pico-8 play session: no input (idle)

[t = 1 s] idle ~1s (no d-pad/buttons)
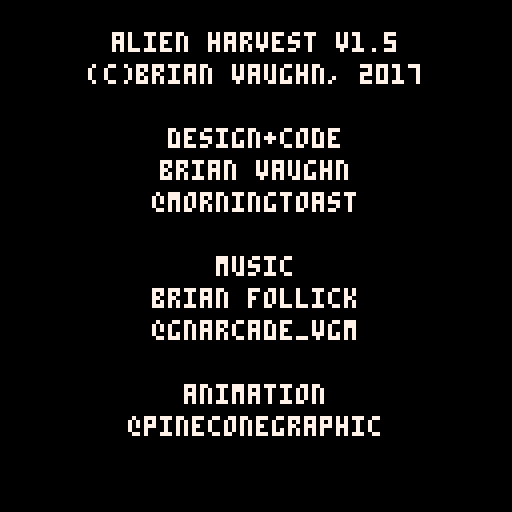
[t = 8 s] idle ~8s (no d-pad/buttons)
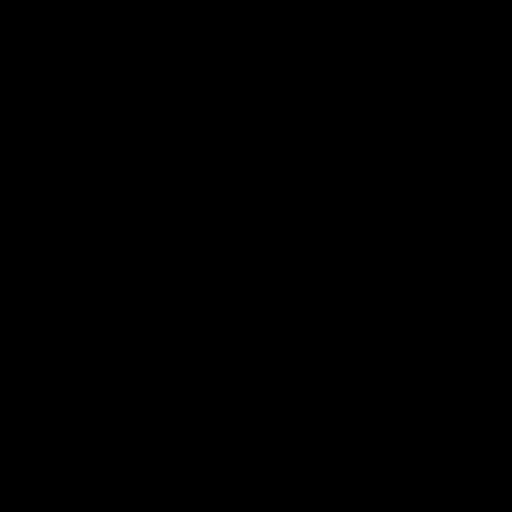

pico-8 cartridge
version 11
__lua__
--alien harvest
--brian vaughn, 2017


tm,tmo,gt=0,false,0
txt_rtt="return to transport beacon"

-- #player
function p_upd()
	if gameover<1 then
		if not mini_mode and p_freeze==0 then
			mini_batt=max(mini_batt-1,0)

			p_cx=p_x+8
			p_cy=p_y+8

			p_tx,p_ty=px_to_tile(p_cx,p_cy)
			p_dx,p_dy,p_xdir,p_ydir=0,0,0,0

			local tile=get_tile(p_tx,p_ty)

			if btnl	then p_dx=-1 p_flip=true end
			if btnr	then p_dx=1 p_flip=false end
			if btnu	then p_dy=-1 end
			if btnd	then p_dy=1 end



			if p_dx!=0 or p_dy!=0 then 
				p_spr=anim(p_anim)
			else
				p_spr=anim(p_anim,true)
			end

			if not blocked(p_x,p_y, p_dx,p_dy, {y=6,x=6,w=4,h=4}) then
				p_x+=p_dx
				p_y+=p_dy
			end



			p_tiles(tile)

			if btnxp then
				if p_st==2 then
					sfx(13)
					p_bullet()
				end

				if p_st==3 then
					sfx(14)
					add_bait(p_cx,p_cy)
				end

				p_st=1
				p_anim={l={32,34,36,34},f=1,r=8}
				p_spr=anim(p_anim,true)
			end

			if btnzp then
				if not tmo then
					if mini_batt<=0 then
						sfx(17)
						mini_mode=true
						gen_mini()
					else
						sfx(12)
						tkr("scanner battery recharging",true)
					end
				else
					sfx(12)
					tkr("scanner broken",true)
				end
			end
		else
			if btnzp and p_freeze==0 then
				mini_mode=false
				mini_batt=sec(7)
			end
		end
		
	end
	
	
	if p_freeze>0 then p_freeze-=1 end
end

function p_drw()
	if p_freeze>0 then pal(10,13) end
	spr(p_spr, p_x,p_y, 2,2, p_flip)
end


function p_tiles(tile)
	if tile.o==4 then
		sfx(16)
		if yesno() or (level_id==3 and dget(3)<1) then
			p_st,p_spr=2,64
			p_anim={l={64,66,68,66},f=1,r=8}
			tkr("pulse rifle equipped",true)
		else
			p_st,p_spr=3,96
			p_anim={l={96,98,100,98},f=1,r=8}
			tkr("bait equipped",true)
		end
		
		p_spr=anim(p_anim,true)
		p_bodies+=1
		bishop=false
		
		if tmo then 
			if lvl.bodies==p_bodies then
				achv_c+=1
				unlock(2)
			end
		end

		tile_attr(p_tx,p_ty)
	end
	
	if tile.o==3 then
		local cargo="cargo bay is full;"..txt_rtt
		if p_eggs<quota then
			p_eggs=min(p_eggs+1,quota)
			lvl.eggs=max(lvl.eggs-1,0)
			
            sfx(16)
			tile_attr(p_tx,p_ty)
			tkr("alien egg collected",true)
			l_egg=false
			
			if p_eggs<quota then 
				if lvl.eggs<=0 then
					tkr(txt_rtt)
				else
					tkr(lvl.eggs.." eggs remaining") 
				end
			else
				tkr(cargo)
				sfx(11)
			end
			
			
		else
			if tile_t==0 then
                sfx(12)
				tkr(cargo,true)
			end
		end
		tile_t+=1
	else
		tile_t=0
	end
	
	
	-- #transport
	if tile.o==6 then
		local lt="wait at beacon. dropship landing;leaving "..lvl.name
		local ds="dropship unavailable"
		if tran_st==0 then tran_st=1 end
		
		if not finale then
			if (lvl.eggs<=0 or p_eggs==quota) and tran_t==0 then
				sfx(15)
				tkr(lt,true)
				tran_st=2
			else
				if tran_t==0 then 
					sfx(12)
					tkr(ds..";find remaining eggs",true) 
				end
			end
			
			if tran_t==sec(tran_w) and tran_st==2 then
				if p_eggs==quota then
					finale_init()
				else
					start_init()	
				end
			end
			
		else
			if det_st==2 then
				if tran_t==0 then
					sfx(15)
					tkr(lt,true)
					tran_st=2
				end
				
				if tran_t==sec(tran_w) and tran_st==2 then
					vic_init()
				end
			else
				
				if tran_t==0 then 
					sfx(12)
					tkr(ds..";find detonator",true) 
				end
			end
		end
		
		tran_t+=1
	else
		if tran_st==2 then
			sfx(12)
			tkr("dropship canceled. "..txt_rtt,true)
		end
        tran_t,tran_st=0,0
	end
	
	
	
	-- #bombarm
	if tile.o==7 then
		if bomb_t==0 then 
			sfx(18)
			tkr("arming bomb",true) 
		end

		tile.bomb_st=1

		if bomb_t==sec(2) then 
			lvl.bombs=max(0,lvl.bombs-1)


			sfx(11)
			tkr("bomb armed and ready",true) 

			if lvl.bombs>0 then
				tkr(lvl.bombs.." bombs remaining") 
			else
				tkr("all bombs armed;find detonator") 
			end

			tile_attr(p_tx,p_ty)
		end
		
		bomb_t+=1
	else
		bomb_t,tile.bomb_st=0,0
	end
	
	
	-- #detonator
	if tile.o==8 then
		if lvl.bombs==0 then
			if det_st<2 then
				if det_t==0 then
                    sfx(18)
					tkr("stand by, intializing...",true) 
				end

				det_st=1

				if det_t==sec(4) then
					det_st=2
					tkr("countdown started;"..txt_rtt,true)
                    sfx(19)
					music(3,6000)
					tile_attr(p_tx,p_ty)
					lvl.hatch-=7
				end
			end
		else 
			if det_t==0 then sfx(12) tkr("find all bombs first",true) end
		end
		
		det_t+=1
	else
		if det_st==1 then
			sfx(12)
			tkr("countdown aborted",true)
			det_st=0
		end
		det_t=0
	end	
	
	
	if tile.o==98 and det_st==2 then
		sfx(16)
		tile_attr(p_tx,p_ty)
		jones=true
	end
end

function p_bullet()
	local tgt={}
	local heading=0
	
	local obj={
		x=p_cx,y=p_y+5,c=10,
		update=function(b)
			for k,a in pairs(actors) do
				if a.id<3 and in_range(b.x,b.y, a.cx,a.cy, 12) then
					chg_st(a,99)
					b:rm()
				end
			end
		end,
		rm=function(b) del(bullets,b) end
	}
	
	
	if p_flip then heading=.5 end

	for k,a in pairs(actors) do
		if a.id<3 then
			if in_range(a.cx,a.cy, p_cx,p_cy, 60) then add(tgt,a) end
		end
	end

	if #tgt>0 then
		local tgt = find_nearest(p_cx,p_cy, tgt)
		heading   = atan2(tgt.cx-p_cx, tgt.cy-p_cy) 
	end

	obj.dx,obj.dy = dir_calc(heading, 3)


	add(bullets,obj)	
end

-- #levels
function start_init()
	music(-1)

	local rc=rnd_table({{3,4},{11,9},{11,4},{15,14},{9,4},{11,3},{2,1}})
	
    if not finale then
        level_id+=1

        local levels={
            {name="jl-78",w=3,h=3,bombs=0,bodies=2,eggs=2,hatch=45,aliens=0,snipers=0,colors={11,3}},
            {name="col-b",w=4,h=4,bombs=0,bodies=4,eggs=3,hatch=35,aliens=1,snipers=1,colors={11,4}},
            {name="pv-418",w=5,h=3,bombs=0,bodies=7,eggs=4,hatch=25,aliens=2,snipers=2,colors={14,2}},
            {name="gva-1106",w=3,h=6,bombs=0,bodies=7,eggs=5,hatch=20,aliens=3,snipers=3,colors={9,4}},
            {name="bv-1031",w=5,h=5,bombs=0,bodies=9,eggs=6,hatch=20,aliens=3,snipers=3,colors={4,3}},
            {name="al-18",w=3,h=7,bombs=0,bodies=10,eggs=6,hatch=20,aliens=2,snipers=4,colors={2,1}}
        }


        if level_id>5 or tmo then
            local abc=split("a;b;c;d;e;f;g;h;i;j;k;l;m;n;o;p;q;r;s;t;u;w;v;y;z")
            local name=rnd_table(abc)..rnd_table(abc).."-"..random(75,850)
            local mw=random(4,6)
            local mh=random(4,6)
            local me=min(mw,mh)
            local mb=me+random(2,4)
            local ma=random(1,3)
            local ms=random(2,5)

            if level_id>7 then
                if mw<5 then mh=7 end
                if mh<5 then mw=7 end
            end

            lvl={name=name,w=mw,h=mh,bodies=mb,eggs=me,hatch=20,aliens=ma,snipers=ms,bombs=0,colors=rc}	
        else
            lvl=levels[level_id]
        end
    else 
    	local mw,mh=8,4
    	if yesno() then mw,mh=4,8 end 
        lvl={name="pco-8",w=mw,h=mh,bodies=15,eggs=3,hatch=20,aliens=3,snipers=5,bombs=3,colors=rc}	
		
		if tmo then 
			lvl.hatch=15 
			lvl.eggs=5
		end
	end

	
	function start_upd()
		if btnzp then play_init() end
	end
	
	
	function start_drw()
		draw_console()
		
		cprint("mission: "..lvl.name, 8, 10)
		
		local ax=32
		if finale then
			spr(110, 8,17, 2,2)
			print("find and arm\n3 remote bombs", ax,21, 7)
				
			spr(108, 8,38, 2,2)
			print("then find detonator\nto start countdown",ax,41, 7)
				
			spr(12, 8,60, 2,2)
			print("wait at transport\nbeacon to escape",ax,61, 7)
		else
			spr(14, 8,18, 2,2)
			print(lvl.eggs.." eggs detected.\ncollect as many as you\ncan before they hatch.", ax,22, 7)

			spr(12, 8,53, 2,2)
			print("wait at beacon when\neggs are gone\n",ax,55, 7)
		end
		
		print("press z to start",ax,83, 11)
	end
	
	cart(start_upd,start_drw)
	
end


function draw_console(nl)
	rect(0,0, 127,127, 12)
	rect(2,2, 125,93, 12)

	rect(89,95, 125,125, 12)
	rect(2,95, 87,125, 12)

	if not nl then zspr(74,2,1,90,103, 2, 1) end
	
	print("cargo bay: "..p_eggs.."/"..quota,7,100,7)
		
	local ix=5
	local iy=107

	for n=1,quota do
		if n<=p_eggs then pal(13,10) end
		spr(26,ix,iy,1,1) pal()
		ix+=8

		if n==10 then ix=5 iy+=8 end
	end	
	
end




-- #game play 
function play_init()
	p_x,p_y,p_spr=0,0,32
	p_anim={l={32,34,36,34},f=1,r=8}
	p_st,p_flip,p_freeze=0,false,0
	egg_t=sec(lvl.hatch)
	tran_st=0
	l_egg=false
	
	tkr_x,tkr_end,tkr_t=105,105,0
	tkr_log={}

	sfx_n,sfx_l=3,3
	sfx_t=sec(sfx_n)
	
	mini_mode=false
	mini_batt=0

	h_kills=0
	p_bodies=0
	h_eggs=lvl.eggs
	
	actors={}
	bullets={}

	gen_map(lvl.w,lvl.h)
	
	local txt="arrival on "..lvl.name
	tkr(txt,true)
	
	if level_id==1 then
		tkr("press z for map scan;press x to use weapon")	
	end
	
	if finale then
		tkr("find and arm 3 bombs")
	else
		tkr("scan shows "..lvl.eggs.." eggs in range")	
	end


	cart(play_upd,play_drw)
end

function play_upd()
	p_upd()
	
	function _t()
		if lvl.eggs<=0 then
			sfx(11)
			return "no more eggs detected;"..txt_rtt
		else
			return lvl.eggs.." eggs remaining"
		end	
	end
	
	if gameover<1 then
		if lvl.eggs>0 then
			egg_t=max(0,egg_t-1)
			
			if egg_t==sec(1.25) then
				l_egg=get_rndtile(3)
				tile_attr(l_egg.tx,l_egg.ty,"s",70)
			end

			if egg_t<=0 then
				if l_egg then
					tile_attr(l_egg.tx,l_egg.ty,"s",14)
				 	if few() then
						lvl.eggs-=1
						add_hugger(l_egg.tx,l_egg.ty) 
						tile_attr(l_egg.tx,l_egg.ty)
	
						tkr("egg hatch detected",true)
						sfx(11)
	
						if not finale then tkr(_t()) end
					end
				end
				
				egg_t=sec(lvl.hatch)
			end
		end
	
		sfx_n=3
		
        for k,a in pairs(actors) do
			a:update()
			a.t+=1
			
			if a.id<3 and a.st<99 then
				if in_range(p_cx,p_cy, a.x,a.y,140) then
					if in_range(p_cx,p_cy, a.x,a.y,75) then
						sfx_n=min(.3,sfx_n)
					else
						sfx_n=min(.9,sfx_n)
					end
				end
			end
		end
		
		if sfx_n!=sfx_l then sfx_t=0 sfx_l=sfx_n end
		
		sfx_t=max(sfx_t-1,0)
		if sfx_t==0 then 
			sfx(10)
			sfx_t=sec(sfx_n)
		end

		
		
		if finale then
			if det_st==2 then
				countdown=max(-1,countdown-1) 
				if countdown==0 then
					sfx(20)
					music(-1)
					gameover=2
					nuke=0
					gt=0
				end
			else
				if tkr_t==sec(8) and det_st<1 then
					if lvl.bombs>0 then
						tkr(lvl.bombs.." bombs remaining",true)
					else
						tkr("find detonator to start countdown",true)
					end
				end
			end
		else
			
			if tkr_t==sec(8) then 
				tkr(_t(),true) 
			end
		end
	else
		if btnzp and gt>=sec(1) then
            music(0,3000)
			title_init()	
		end
		
		if gameover==1 then
			if blood_t>sec(4) then
				blood_t=make_blood()
			end
			
			if gt==sec(10) then
				tkr("game over;press z to restart",true)
				gt=sec(2)
			end
			
			blood_t+=1
		end
        
        if gameover==2 then
            nuke=min(150,nuke+.5)
        end
	end

	bullet_upd()
	tkr_upd()
end

function play_drw()
	camera(p_cx-64, p_cy-62)
	
	draw_map()
	bullet_drw()
	
	palt(2,true)
	palt(0,false) 
	for k,a in pairs(actors) do
		a:draw() 
	end

	p_drw()
	pal()
	
	
	
	
	camera(0,0)
	tkr_drw()
	
	

	if mini_mode then draw_mini() end
	
	
	if gameover==1 then
		for k,b in pairs(blood) do circfill(b[1],b[2],b[3], 8) end
	end
	
	if gameover==2 then
		circfill(64,64,nuke,7)	
		if nuke==150 then
			cprint("game over;;press z to restart",50,2)	
		end
	end
	
	
end

function make_blood()
	if #blood<100 then
		for n=0,15 do 
			add(blood,{random(34,94),random(34,94),random(5,9)}) 
			add(blood,{random(14,114),random(14,115),random(1,3)})
		end
	end	
	
	return 0
end




-- #ticker
function tkr(t,c)
	local l=split(t)
	if c then tkr_log={} end
	for k,t in pairs(l) do add(tkr_log,{t,(#t*4)}) end
	if c then tkr_next() end
end

function tkr_next()
	if #tkr_log>0 then
		tkr_txt=tkr_log[1][1]
		tkr_end=0-tkr_log[1][2]
		del(tkr_log, tkr_log[1])
		tkr_x,tkr_t=105,0
	end
end

function tkr_upd()
	if tkr_x>tkr_end then
		tkr_x=max(tkr_end-1,tkr_x-.8)
			
		if tkr_x<=tkr_end then tkr_next() end
	end
	tkr_t+=1
end

function tkr_drw()
	rectfill(0,117, 127,127, 1)
	
	if tkr_x>tkr_end then print(tkr_txt, tkr_x,120, 12) end

	rectfill(90,117, 127,127, 5)
	rect(0,117, 90,127,5) 


	if mini_batt>0 then pal(11,8) end
	spr(25, 94,120)
	pal()


	if finale then
		print(clock(countdown), 106,120, 6)
	else
		spr(26, 118,119)
		print(lvl.eggs, 113,120, 6)
	end
end




-- #minimap
function gen_mini() 
	minimap={}

	mini_x,mini_y=0,0

	for x=1,map_tilew do
		for y=1,map_tileh do
			local plot=grid[x][y]

			if plot.o==4 or plot.o==3 then add(minimap, {x=x,y=y,c=11}) end
			if plot.o==6 then add(minimap, {x=x,y=y,c=12}) end
		end
	end
	
	for k,a in pairs(actors) do
		if a.id<3 then add(minimap, {x=a.tx,y=a.ty,c=11}) end
	end
	
	add(minimap, {x=p_tx,y=p_ty,c=8})
end


function draw_mini()
	if map_w>5 or map_h>5 then
		if btnl then mini_x+=2 end
		if btnr then mini_x-=2 end
		if btnu then mini_y+=2 end
		if btnd then mini_y-=2 end
	end
	
	rectfill(0,0,127,93,0)
	
	rectfill(mini_x+6,mini_y+6, (map_tilew*2)+mini_x+8,(map_tileh*2)+mini_y+8, 3)
	rect(mini_x+6,mini_y+6, (map_tilew*2)+mini_x+8,(map_tileh*2)+mini_y+8, 11)

	for k,dot in pairs(minimap) do
		x1=(dot.x-1)*2+mini_x+7
		y1=(dot.y-1)*2+mini_y+7
		print("+",x1,y1-1,dot.c)
	end
	rectfill(0,93,127,127,0)
	rect(1,1,126,94,0)
	
	
	draw_console(1)
	
	print("+you",92,100,8)
	print("+beacon",92,108,12)
	print("+bio",92,116,11)
end







-- #bullets
function bullet_upd()
	for k,b in pairs(bullets) do
		b.x+=b.dx
		b.y+=b.dy

		if b.x<map_wpx and b.x>1 and b.y<map_hpx and b.y>1 then
			local tx,ty=px_to_tile(b.x,b.y)
			local t=get_tile(tx,ty)

			if t.o==1 then b:rm() end
			
			b:update()
		else
			b:rm() 
		end
	end
end


function bullet_drw()
	for k,b in pairs(bullets) do circfill(b.x,b.y, 2, b.c) end
end



-- #bait
function add_bait(x,y)
	local obj={
		id=3,
		x=x,y=y,
		cx=x+8,cy=y+8,
		t=0,
		update=function(self)
			for k,a in pairs(actors) do
				if a.id==2 and a.st<99 then
					if a.st<10 and in_range(a.cx,a.cy, self.cx,self.cy, 60) then
						local release=sec(5)-self.t
						
						chg_st(a,10)
						a.bait={x=self.cx,y=self.cy,release=release}
					end
				end
			end
		
			
			if self.t>sec(6) then del(actors,self) end
		end,
		draw=function(self)
			spr(11, self.x,self.y, 1,2)
		end
	}	

	
	add(actors,obj)
end

-- #sniper
function add_sniper(tx,ty)
	local obj={
		id=4,
		tx=tx,ty=ty,
		f=false,
		st=1,t=1,
		update=function(self)
			local ox=self.x+16
			local oy=self.y+4
			
			if self.f then ox=self.x-32 end
			
			if self.st==1 then
				if in_rec(p_cx,p_cy, ox,oy, 32,8) then
					sfx(13)
					local obj={
						dx=4,x=self.x+16,y=self.y+8,
						c=13,dy=0,
						update=function(b)
							if in_range(b.x,b.y, p_cx,p_cy, 10) then
								p_freeze=sec(3)
								del(bullets,b)
							end
						end
					}
				
					if self.f then 
						obj.dx=-3 
						obj.x=self.x
					end

					add(bullets,obj)
					
					
					chg_st(self,2)
				end
			end
			
			if self.st==2 then
				if self.t>sec(1) then
					local t=tile_attr(self.tx,self.ty,"o",1)
					t.s=rnd_table(bush_sprites)
					del(actors,self)
					
					local loc=get_rndtile(1)
					add_sniper(loc.tx,loc.ty)
				end
			end
		end,
		draw=ef
	}
	
	local et={o=1}
	local wt={o=1}
	
	if tx+1<map_tilew then et=grid[tx+1][ty] end
	if tx-1>1 then wt=grid[tx-1][ty] end

	if et.o!=1 and wt.o!=1 then
		if yesno() then obj.f=true end
	else
		if et.o==1 then 
			obj.f=true
		end
	end
	
	obj.x,obj.y=tile_to_px(tx,ty)
	tile_attr(tx,ty,"f",obj.f)
	tile_attr(tx,ty,"o",5)

	add(actors, obj)
end


-- #hugger
function add_hugger(tx,ty)
	local obj={
		id=1,
		tx=tx,ty=ty,dx=0,dy=0,
		flip=false,
		detect=50,
		wander_spd=.7,
		chase_spd=1.3,
		hbox={x=4,y=6,w=8,h=5},
		st=0,t=1,
		chase=false,
		navpath={},
		tile={},
		anim=hug_anim,
		update=function(self)
			if self.st==2 then
				if in_range(p_cx,p_cy, self.cx,self.cy, 40) and not self.chase then
					chg_st(self,4)
				end
			end

			alien_upd(self)

			if self.tile.o==4 then
				tile_attr(self.tx,self.ty)
				add_alien(self.tx,self.ty) 
				del(actors,self)
			end
		end,
		draw=function(self)
			if self.st!=99 then
				if self.st==2 or self.st==4 then 
					self.spr=anim(self.anim)
				else
					self.spr=anim(self.anim,true)
				end
				spr(self.spr,self.x,self.y,2,2,self.flip)
			else
				spr(44,self.x,self.y,2,2)
			end
		end
	}
	
	obj.x,obj.y=tile_to_px(tx,ty)
	obj.cx=obj.x+8
	obj.cy=obj.y+8

	add(actors, obj)
end

-- #alien
function add_alien(tx,ty)
	local obj={
		id=2,
		tx=tx,ty=ty,dx=0,dy=0,
		flip=false,
		hbox={x=4,y=4,w=8,h=8},
		st=0,t=1,
		detect=50,
		wander_spd=.5,
		chase_spd=1.1,chase=false,
		navpath={},
		bait=false,
		anim={l={128,130,132,130},f=1,r=8},
		update=function(self)
			if self.st<10 then
				if in_range(p_cx,p_cy, self.cx,self.cy, 60) and not self.chase then
					chg_st(self,4)
				end
			end
		
			alien_upd(self)
			
			if self.st==10 then
				local heading   = atan2(self.bait.x-self.x, self.bait.y-self.y) 
				self.dx,self.dy = dir_calc(heading, 1)
				self.flip=s_flip(heading)
				self.chase=false
				
				chg_st(self,11)
			end
			
			if self.st==11 then
				if not in_range(self.bait.x,self.bait.y, self.cx,self.cy, 12) then
					if not blocked(self.x,self.y, self.dx,self.dy, self.hbox) then
						self.x+=self.dx
						self.y+=self.dy
					end
				end
				
				if self.t>=self.bait.release then
					self.bait=false
					chg_st(self,0)
				end
			end
			
			
		end,
		draw=function(self)
			if self.st!=99 then
				if self.st==2 or self.st==4 then 
					self.spr=anim(self.anim)
				else
					self.spr=anim(self.anim,true)
				end
				spr(self.spr,self.x,self.y,2,2,self.flip)
			else
				spr(44,self.x,self.y,2,2)
			end
		end
	}
	
	obj.x,obj.y=tile_to_px(tx,ty)
	obj.cx=obj.x+8
	obj.cy=obj.y+8
	
	if tmo then
		obj.chase_spd=1.3
		obj.detect=60
	end

	add(actors, obj)
end


-- #walker
function alien_upd(self)
	if self.st==99 and self.t>sec(3) then
		if self.id==1 and level_id==3 then
			h_kills+=1 
			if h_kills==h_eggs then unlock(3) end
		end
		del(actors,self)
		return
	end
	
	-- id:1=hugger,2=alien
	local id=self.id
	local dest={}
	
	self.cx=self.x+8
	self.cy=self.y+8
	self.tx,self.ty=px_to_tile(self.cx,self.cy)
	self.tile=get_tile(self.tx,self.ty)

	if self.st<99 then
		if in_range(p_cx,p_cy, self.cx,self.cy,9) then
			chg_st(self,98)
			-- #dead
			mini_mode=false
			blood_t=sec(5)
			gt=0
			music(-1)
			tkr("game over;press z to continue",true)
			gameover=1
			pf_list={}
			p_spr=46
		end
	end


	if self.st==0 then
		self.chase=false
		self.speed=self.wander_spd
		self.wpcount=3
		
		if self.t<2 then
			local near=false

			if id==1 then
				near=find_nearest(self.x,self.y, filter_tiles(4))
				self.wpcount=5
			end

			if not near then 
				near={tx=self.tx,ty=self.ty}
				while near.tx==self.tx and near.ty==self.ty do
					near=get_rndtile(0) 
					
					if id==2 and rnd()<.25 then near={tx=p_tx,ty=p_ty} end
				end
			end

			self.navpath,self.endpoint,self.waypoint=pathfind(self.tx,self.ty, near.tx,near.ty)
		end
		
		if self.t>sec(2) then
			chg_st(self,1)
		end
	end
	
	
	if self.st==1 then
		self.dest=pf_list[self.navpath[self.waypoint]]
		
		if not self.dest then
			chg_st(self,0)
		else
			self.dest.x,self.dest.y=tile_to_px(self.dest.tx,self.dest.ty)	

			local heading   = atan2(self.dest.x-self.x, self.dest.y-self.y) 
			self.dx,self.dy = dir_calc(heading, self.speed)
			self.flip=s_flip(heading)

			chg_st(self,2)
		end
	end
	
	
	if self.st==2 then
		self.x+=self.dx
		self.y+=self.dy
		
		if self.chase and not in_range(p_cx,p_cy, self.cx,self.cy, self.detect+15) then
			self.chase=false
			self.speed=self.wander_spd
			self.wpcount=rand(3,2)
		end
		local r=7
		if self.tx==p_tx and self.ty==p_ty then r=1 end
		
		
		if in_range(self.cx,self.cy, self.dest.x+8,self.dest.y+8, r) then
			self.waypoint+=1
			self.wpcount-=1

			if self.waypoint>#self.navpath then
				chg_st(self,0)
			else
				if self.wpcount==0 then
					chg_st(self,3)
				else
					chg_st(self,1)
				end
			end
		end
		
	end
	
	
	if self.st==3 then
		if in_range(p_cx,p_cy, self.cx,self.cy, self.detect) then
			chg_st(self,4)
		else
			if self.t>sec(2.5) then
				if id==1 then
					local tile=get_tile(self.endpoint.tx,self.endpoint.ty)
					if tile.o==4 then
						self.wpcount=rand(6,2)
						chg_st(self,1)
					else
						chg_st(self,0)
					end
				end

				if id==2 then
					self.wpcount=rand(3,2)
					chg_st(self,1)	
				end
			end
		end
	end
	
	
	if self.st==4 then
		self.navpath,self.endpoint,self.waypoint=pathfind(self.tx,self.ty, p_tx,p_ty)	
		self.speed=self.chase_spd
		self.wpcount=99
		self.chase=true
		chg_st(self,1)
	end
end


-- #map
-- 0=empty;1=wall;2=spawn;3=egg;4=body;5=sniper;6=beacon;7=bomb;8=detonator;9=queen;98=jones;99=grass
function draw_map()
	function grass() 
		pal(11,lvl.colors[1])
		pal(3,lvl.colors[2])
	end
	
	
	for x=1,map_tilew do
		for y=1,map_tileh do
			local plot=grid[x][y]
			local px,py=tile_to_px(x,y)
			
			if in_range(px,py, p_cx,p_cy, 80) then
				grass() 
				if plot.o==1 then
					spr(plot.s, px, py, 2,2)
				end
				
	            if plot.o==3 then
					spr(plot.s,px,py,2,2)
				end
	            
	            if plot.o==5 then
					spr(42,px,py, 2,2, plot.f)
				end
				
				if plot.o==99 then
					spr(plot.s,px,py,2,1)
				end
				pal()
				
	            
	            if plot.o==7 then
	            	if plot.bomb_st==1 then plot.bomb_st=0 pal(12,8) end
	                spr(110, px,py, 2,2)
					pal()
	            end
	            
	            if plot.o==8 then
	            	if det_st==1 then pal(12,8) end
	                if det_st<3 then spr(108, px,py, 2,2) end
					pal()
	            end
				
				if plot.o==4 then
					spr(9,px,py+3,2,1)
				end
	            
				
					
				if plot.o==6 then
					if tran_st>0 then pal(12,8) pal(13,8) end
					spr(12,px,py,2,2) pal()
				end
				
				if plot.o==98 then
					spr(38,px,py,2,2)
				end
				
				if plot.o==9 then
					pal(11,1) pal(3,1)
					zspr(42,2,2,px-16,py-8, 2, 1) pal()
				end
				
			end
			
			--rect(px,py,px+16,py+16,5)
		end
	end

	grass()
	for m=0,map_tileh do
		spr(3, -15, (16*m), 2,2)
		spr(1, map_wpx, (16*m), 2,2)
	end
	
	for m=-1,map_tilew do
		spr(5, (16*m), -15, 2,2)
		spr(3, (16*m),map_hpx, 2,2)
	end
	
	pal()

end


function gen_map(w,h)
	map_w,map_h=w,h
	map_wpx,map_hpx=map_w*128,map_h*128
	map_tilew,map_tileh=map_w*8,map_h*8
	grid={}
	pf_list={}
	
	for x=1,map_tilew do
		grid[x]={}
		
		for y=1,map_tileh do
			grid[x][y]={
				tx=x,ty=y,
				n=0,f=0,g=0,h=0,p=0,status=0,
				o=0,s=0,
				w=true --is tile empty?
			}
		end
	end

	for mx=1,map_w do
		for my=1,map_h do
			local lx,ly=0,0
			
			while (lx==0 and ly==0) or (lx==1 and ly==0) do
				lx=rand(14,0)
				ly=rand(2,0)
			end
				
			create_screen(mx,my, lx,ly)
			
		end
	end
	
	
	if finale then
		local qx=map_w
		local qy=rand(map_h)
		local ps_x=1
		local ps_y=rand(map_h)
		
		if map_h>map_w then
			qx=rand(map_w)
			qy=map_h
			ps_x=rand(map_w)
			ps_y=1
		end

		create_screen(ps_x,ps_y, 0,0)
		create_screen(qx,qy, 1,0)
	else
		create_screen(rand(map_w),rand(map_h), 0,0)
	end

	local n=1
	local snipers={}
	for x=1,map_tilew do
		for y=1,map_tileh do
			local plot=grid[x][y]
			
			pf_list[n]=plot
			plot.n=n
			n+=1
			
			if plot.o==5 then add(snipers,plot) end
		end
	end
    
    if #snipers>0 then
		for n=1,lvl.snipers do
			local t=rnd_table(snipers)

            add_sniper(t.tx,t.ty)
            del(snipers,t)
		end

		for k,t in pairs(snipers) do
			grid[t.tx][t.ty].o=1
			grid[t.tx][t.ty].s=rnd_table(bush_sprites)
		end
	end

    if finale then
    	add_tiles(lvl.bombs, 2,7, 256,256,function(tx,ty)
			tile_attr(tx,ty, "bomb_st", 0)
		end)
		
		add_tiles(1, 0,98, 1,256)
    end

    add_tiles(lvl.bodies, 0,4, 100,70)
    add_tiles(lvl.eggs, 2,3, 130,130, function(tx,ty)
		tile_attr(tx,ty, "s", 14)
	end)
	lvl.eggs+=map_eggs
    
	local ac=0
	while ac<lvl.aliens do
		local t=get_rndtile(0)
		
		if not in_range(t.x,t.y, p_cx,p_cy, 150) then
			add_alien(t.tx,t.ty)
			ac+=1
		end
	end
    
    
	local empty=filter_tiles(0)
	local half=flr(map_tilew*map_tileh*.2)
	for n=0,half do
		local t=rnd_table(empty)
		t.o=99
		if yesno() then t.s=7 else t.s=23 end
		t.h=rand(2)
	end
	
end


bush_sprites={1,3,5,40,72}
function create_screen(mx,my, lx,ly)
	function read_spritelayout(sprx,spry)
		local ox=sprx*8
		local oy=112+(spry*8)
		local set={}

		for sx=0,7 do
			local pxx=sx+1
			set[pxx]={}

			for sy=0,7 do
				local pxy=sy+1
				set[pxx][pxy]=sget(sx+ox,sy+oy)
			end
		end

		return set
	end
	
	
	local smap=read_spritelayout(lx,ly)
	for spx=0,7 do
		for spy=0,7 do
			local tilex=spx+1 + (mx-1)*8
			local tiley=spy+1 + (my-1)*8
			local pxc=smap[spx+1][spy+1]
			local tile={o=0,w=true}
			local bspr=rnd_table(bush_sprites)
			
			--bush/rock wall
			if pxc==11 or pxc==3 or pxc==6 then 
				tile.o=1
				tile.s=bspr
				tile.w=false
				
				if pxc==6 then tile.s=rnd_table({76,78}) end
			end

			-- sniper/bush
			if pxc==3 and lvl.snipers>0 then 
				tile.o=5
				tile.s=bspr
				tile.w=false
			end
			
			
			if pxc==12 then tile.o=6 end -- beacon
			if pxc==15 then tile.o=2 end -- spawn
			
			-- egg
			if pxc==2 then 
				tile.o=3
				tile.s=14
				map_eggs+=1
			end
			
			-- detonator
			if pxc==14 then 
				tile.o=8
				det_st=0
				det_t=0
			end
			
			-- queen
			if pxc==9 then tile.o=9	end
			
			-- player
			if pxc==8 then
				p_x,p_y,p_cx,p_cy=tile_to_px(tilex,tiley)
				p_tx,p_ty=tilex,tiley
			end
			
			for k,v in pairs(tile) do grid[tilex][tiley][k]=v end

		end
	end	
end




-- #intro
function intro_init()
	function intro_drw()
		fd_upd() 
		cprint("alien harvest v1.5;(c)brian vaughn, 2017;;design+code;brian vaughn;@morningtoast;;music;brian follick;@gnarcade_vgm;;animation;@pineconegraphic", 8, fd_c)
		if gt==sec(3.5) then fd_out() end
	end
    
    function p2()
        fd_init(title_init)
        cart(ef,function()
            fd_upd()
            cprint("use headphones;for best experience", 40, fd_c)
            if gt==sec(2.25) then fd_out() end
        end)
    end
    
    fd_init(p2)
	music(0,4000)
	
	cart(ef,intro_drw)
end


-- #story
function story_init()
	local sx=1
	local lspr=14
	local al={l={128,130,132,130},f=1,r=8}
	local hugspr=anim(hug_anim,true)
	local alspr=anim(al,true)

    fd_init()

	function story_upd()
		if btnzp or gt>sec(12) then 
			start_init()
			fp=false
		end

		if gt>sec(3) then
			lspr=anim(hug_anim)
			if sx>=80 then lspr=anim(al) end
			
			sx=min(sx+.5,130)
		end
        
        fd_upd()

	end 

	function story_drw()
		cprint("dylan burke is finishing the;job his father failed to;complete on lv-426.;;he must be stopped.;;;explore planets and collect;alien eggs before burke can;get to them.",8, fd_c)
		palt(2,true)
		spr(lspr,sx,105,2,2)
		if sx<80 then spr(9, 80,111,2,1) end
		pal()
	end


	cart(story_upd,story_drw)
end





-- #title
fp=true
hug_anim={l={160,162,164,162},f=1,r=8}
function title_init()
	finale=false
	level_id=0
	p_eggs=0
	map_eggs=0
	gameover=0
	grid={}
	blood={}
	levels={}
	achv_c=0
	bishop=true
	
	
	local ty=-8
	local hugspr=anim(hug_anim,true)
	local hugx=-16
	local gst=1

	fd_init()

	function title_upd()		
		if btnzp then
			if gst==1 then
				tmo=false
				countdown=sec(40)
				tran_w=5
				quota=12
				
				if fp then story_init() else start_init() end 
			end

			if gst==3 and tm>0 then
				tmo=true
				countdown=sec(30)
				quota=20
				tran_w=7
				fp=false
				
				start_init()
			end
			
			if gst==2 then help_init() end
			if gst==4 then achv_init() end

		end

		if btnp(2) then gst-=1 end
		if btnp(3) then gst+=1 end
		
		if gst>4 then gst=1 end
		if gst<1 then gst=4 end
        
		
		if gt>sec(1.5) then fd_upd() end
		hugspr=anim(hug_anim)
	end 
	
	function title_drw()
		local label="normal mode"
		
		if gst==2 then label="how to play" end
		if gst==3 then if tm>0 then label="terror mode" else label="mode locked" end end
		if gst==4 then label="achievements" end
		
		
		ty=min(60,ty+1)
		cprint("a l i e n",ty,12)
		cprint("harvest",68,fd_c)
		
		if gt>sec(2.2) then
			spr(90,60,94)
			cprint(label,100,6)
			spr(90,60,103,1,1,false,true)
		end
		palt(2,true)
		
		if gt>sec(4) then 
			hugx=min(135,hugx+.5) 
			spr(hugspr,hugx,80,2,2)
		end
	end
	
	cart(title_upd,title_drw)
end

-- dget() 0=terror;1=no weapons;2=all bodies;3=kill huggers;4=save jones;5=ripley
function achv_init()
    function achv_drw()
        cprint("achievements",10,12)
        
        if tm>0 then tc1=10 else tc1=1 end
        if dget(1)>0 then tc2=10 else tc2=1 end
        if dget(2)>0 then tc3=10 else tc3=1 end
        if dget(3)>0 then tc4=10 else tc4=1 end
        if dget(4)>0 then tc5=10 else tc5=1 end
		if dget(5)>0 then tc5=10 else tc5=1 end
        
        cprint("terror mode",30,tc1)
        cprint("bishop's dozen",40,tc2)
        cprint("bone collector",50,tc3)
        cprint("no hugs",60,tc4)        
        cprint("save jonesy",70,tc5)
		cprint("ripley's revenge",80,tc5)
        cprint("see manual for details",100,7)    
    end

    cart(function() if btnzp then title_init() end end,achv_drw)
end

function unlock(id)
	achv_c+=1
	local c=dget(id)
	if c<1 then
		dset(id,1)
		sfx(23)
	end
end

-- #help
function help_init(auto)
	function help_upd()
		if btnzp then cart(help_last, help_p2) end
	end
	
	function help_last()
		if btnzp then title_init() end
	end
	
	function help_p1()
		palt(2,true)
		spr(14, 5,6, 2,2)
		print("explore planets until\nyou find and collect\n12 alien eggs", 26,8, 7)
		
		spr(12, 5,34, 2,2)
		print("wait on beacon when\nall eggs are gone\nto go to next planet",26,34, 7)
		
		spr(9, 6,62, 2,1)
		print("search bodies to\nequip weapons\n\n\n\n\142 or z for map scan\n\n\151 or x to use weapon", 26,60,7)
				
		
		
		pal()
		rect(0,0,127,127,12)
		rect(2,2,125,125,12)
	end
	
	function help_p2()
		palt(2,true)
		spr(64, 7,8, 2,2)
		print("gun has one shot.\nauto-aims at aliens", 28,8, 7)

		spr(96, 7,30, 2,2)
		print("bait will distract\nlarge aliens", 28,30,7)
		

		cprint("avoid aliens", 52, 8)

		spr(160, 6,60, 2,2) 
		print("facehuggers find bodies\nto become aliens",28,62, 7)
		
		spr(128, 5,80, 2,2) 
		print("aliens search and chase\nwhen you are near",28,80, 7)

		
		spr(42, 6,100, 2,2) 
		print("jungle alien attack\nparalyzes. invincible.",28,100, 7)

		pal()
		
		rect(0,0,127,127,12)
		rect(2,2,125,125,12)
	end
	
	cart(help_upd, help_p1)
end




-- #finale
function finale_init()
    finale=true
    fd_init()

    function finale_upd()
        fd_upd()
        if btnzp then start_init() end
    end
    
    
    function finale_drw()
        cprint("with burke's plans ruined you;must now eliminate the source.;;the queen.;;travel to pco-8 and blow it up.;;it's the only way to stop;this nightmare once and for all.",8, fd_c)
        
        if gt>sec(3) then cprint("press z to continue",100,6) end
    end


    cart(finale_upd,finale_drw)
end


-- #victory
function vic_init()
    fd_init()
    music(-1)
	music(0,2000)

	if tm<1 then 
		tm=1
		unlock(0)
	end
	
	if tmo then unlock(5) end
	if jones then unlock(4) end
	if bishop then unlock(1) end

    function vic_upd()
        if btnzp and gt>sec(2) then 
        	if achv_c>0 then
        		fd_init()
				achv_c=0
        		cart(vic_upd,vic_unlock)
        	else
        		title_init() 
        	end
        end
    end
    
    function vic_drw()
		local tc=fd_c
    	if gt>sec(2.5) then
    		fd_upd()
			if fd_s==2 and fd_c==7 then tc=12 end

			cprint("mission accomplished",10, tc)
			cprint("burke and the company have;been stopped once again.;but for how long?;;;;;press z to return home;;;",30, fd_c)
		end
		
		spr(14,55,55,2,2)
	end

	function vic_unlock()
		fd_upd()
		cprint("achievement unlocked",40, fd_c)
    end


    cart(vic_upd,vic_drw)	
end




-- #loop
cartdata("ahmt2017")

function ef() end
function cart(u,d) cart_upd,cart_drw=u,d gt=0 end

function _init()
	tm=dget(0)

	intro_init()
end


function _update60()
	btnl=btn(0)
	btnr=btn(1)
	btnu=btn(2)
	btnd=btn(3)
	btnzp=btnp(4)
	btnxp=btnp(5)
	
	cart_upd()

	gt=min(25000,gt+1)
end


function _draw()
	cls()
	cart_drw()
	
	
end





-- #utilities
function chg_st(o,ns) o.t=0 o.st=ns end
function rand(x,n) n=n or 1 return flr(rnd(x))+n end
function sec(f) return flr(f*60) end
function cprint(s,y,c) 
	local all=split(s)
	for k,t in pairs(all) do
		print(t,64-(#t*2),y,c) 
		y+=8
	end
end
function yesno() if rnd()<.5 then return true end return false end

function s_flip(d)
	if d>.25 and d<.75 then return true end
	return false
end

function random(min,max)
	n=flr(rnd(max-min))+min
	return n
end

function rnd_table(t)
	local r=flr(rnd(#t))+1
	return(t[r])
end

function dir_calc(angle,speed)
	local dx=cos(angle)*speed
	local dy=sin(angle)*speed
	
	return dx,dy
end

function split(s,dc)
	dc=dc or ";"
	local a={}
	local ns=""
	s=s..";"
	
	while #s>0 do
		local d=sub(s,1,1)
		if d==dc then
			add(a,ns)
			ns=""
		else
			ns=ns..d
		end
	
		s=sub(s,2)
	end
	
	return a
end

function few() 
	local c=0
	for k,v in pairs(actors) do if v.id<3 then c+=1 end end
	if c<8 then return true end
	return false
end

--anim(obj,doquickreset)
--obj.r=tick iterator;obj.f=frame position;obj.l=table of sprite ids, each a frame
--reset=force to first frame and reset counter
function anim(obj,reset)
	if reset then
		obj.r=0
		obj.f=1
	else
		obj.r+=1
		if obj.r==8 then
			obj.f+=1
			if obj.f>#obj.l then obj.f=1 end
			obj.r=0
		end
	end
	
	return obj.l[obj.f]
end

--fd_s:0=non;1=fadein;2=hold;3=fadeout
--manually set fd_s=3 in your loop; when fadeout is done, auto-runs func
function fd_init(f)
    fd_cl={0,0,0,0,1,5,13,6,7}
	fd_i=1
	fd_t=0
	fd_s=1
	fd_f=f
    fd_c=0
end
function fd_out() if fd_s<3 then fd_s=3 fd_t=0 end end
function fd_upd()
    if fd_s==1 and fd_t==5 and fd_i<#fd_cl then
        fd_i=min(#fd_cl,fd_i+1)
        fd_c=fd_cl[fd_i]
        fd_t=0
    end
    
    if fd_s==1 and fd_i==#fd_cl then 
    	fd_s=2
    end
    
    if fd_s==3 and fd_t==5 and fd_i>1 then
        fd_i=max(1,fd_i-1)
        fd_c=fd_cl[fd_i]
        fd_t=0
        
        if fd_i==1 then
        	fd_s=0
        	if fd_f then fd_f() end
        end
    end

    if fd_s>0 then fd_t+=1 end
end


function tile_to_px(tx,ty)
	local px=(tx*16)-16
	local py=(ty*16)-16
	local cx=px+8
	local cy=py+8
	return px,py,cx,cy
end

function px_to_tile(pxx,pxy)
	local tx=flr(pxx/16)+1
	local ty=flr(pxy/16)+1
	return tx,ty
end

function get_tile(tx,ty)
	if tx<=map_tilew and tx>0 and ty<=map_tileh and ty>0 then
		local t=grid[tx][ty]

		return t
	end
end

function filter_tiles(o)
	local list={}
	
	for tx=1,map_tilew do
		for ty=1,map_tileh do
			local t=grid[tx][ty]
			t.x,t.y,t.cx,t.cy=tile_to_px(tx,ty)
			t.tx,t.ty=tx,ty
			if t.o==o then
				add(list,t)
			end
		end
	end

	return list
end


function find_nearest(x,y,list)
	local d=9999
	local n=false
	
	for i=1,#list do
		local t=list[i]
		local a = abs(t.x-x)/16
		local b = abs(t.y-y)/16
		local far=sqrt(a^2+b^2)*16

		if far<d then
			d=far
			n=t
		end
	end

	return n,d
end


function in_range(ax,ay, bx,by, rng)
	if abs(ax-bx)<=rng and abs(ay-by)<=rng then
		return true
	else
		return false
	end
end

function tile_attr(tx,ty, key, val)
	if not key then	key="o" val=0 end
	
	grid[tx][ty][key]=val
	return grid[tx][ty]
end

function get_rndtile(occ)
	local list=filter_tiles(occ)
	
	if #list>0 then
		return rnd_table(list)
	end
	
	return false
end

function zspr(n,w,h,dx,dy,dz,fx,fy)
  sx = 8 * (n % 16)
  sy = 8 * flr(n / 16)
  sw = 8 * w
  sh = 8 * h
  dw = sw * dz
  dh = sh * dz

  sspr(sx,sy,sw,sh, dx,dy,dw,dh, fx,fy)
end


function clock(time)
	local s=flr(time/60)
	local m=time%60
	
	while s>=60 do s-=60 end
	
	if m<10 then m="0"..m end
	if s<=0 then
		s="00" 
	elseif s<10 then 
		s="0"..s
	end

	return s..":"..m
end


function add_tiles(q, src, occ, od, pd, f)
	local try=1
	local esc=1
	for i=1,q do
		try,esc=1,1
		
		local sim=filter_tiles(occ)
		while try>0 and esc<50 do
			local t=get_rndtile(src)
            local safe=0
			
			try+=1
			
			if not in_range(t.cx,t.cy, p_cx,p_cy, pd) then
				if #sim>0 then
					for k,s in pairs(sim) do
                        if not in_range(t.cx,t.cy, s.cx,s.cy, od) then
                            safe+=1
                        end
					end                    
                    
                    if safe==#sim then
                        tile_attr(t.tx,t.ty, "o", occ)
                        if f then f(t.tx,t.ty) end
                        try=0
                    end
				else
					tile_attr(t.tx,t.ty, "o", occ)
					if f then f(t.tx,t.ty) end
					try=0
				end
			end
        	
			esc+=1
		end
	end
end

function in_rec(x,y, ox,oy,ow,oh)
	if x>=ox and x<=ox+ow and y>=oy and y<=oy+oh then
		return true
	end
	
	return false
end


function blocked(px,py, dx,dy, hbox)
	function wall(t) 
		if t.o==1 or t.o==5 then return true end
		return false
	end
	
	if  px+hbox.x+dx>0 and
		py+hbox.y+dy>0 and
		px+hbox.x+dx+hbox.w<map_wpx and
		py+hbox.y+dy+hbox.h<map_hpx
	then
	
		local xl = px+hbox.x
		local xr = xl+hbox.w
		local yt = py+hbox.y
		local yb = yt+hbox.h
		
		local t1x,t1y=px_to_tile(xl+dx,yt+dy)
		if wall(get_tile(t1x,t1y)) then
			return true
		else
			local t2x,t2y=px_to_tile(xr+dx,yt+dy)
			if wall(get_tile(t2x,t2y)) then
				return true
			else
				local t3x,t3y=px_to_tile(xl+dx,yb+dy)
				if wall(get_tile(t3x,t3y)) then
					return true
				else
					local t4x,t4y=px_to_tile(xr+dx,yb+dy)
					if wall(get_tile(t4x,t4y)) then
						return true
					end
				end
			end
		end
		
		return false
	else
		return true
	end
end



function pathfind(startx,starty,goaltx,goalty)
	local navpath=find_path({x=startx,y=starty}, {x=goaltx,y=goalty})
	local endpoint=pf_list[navpath[#navpath]]
	
	return navpath,endpoint,1
end


function find_path(start_index,target_index)
	local path={}
	
	for k,v in pairs(pf_list) do
		v.p=0
		v.status=0
	end

	local start=grid[start_index.x][start_index.y]
	local target=grid[target_index.x][target_index.y]
	local open={start.n}
	local closed={}
	
	start.g=0
	start.h=abs(target.x-start.x)+abs(target.y-start.y)
	start.status=1
	
	while #open>0 do
		local current=pf_list[open[1]]
		
        for k,n in pairs(open) do
			if pf_list[n].g+pf_list[n].h<current.g+current.h then
				current=pf_list[n]
			end
		end 
	
		add(closed,current.n)
		del(open,current.n)
		current.status=2

		nchecks={
	        {x=current.tx, y=current.ty-1},
	        {x=current.tx, y=current.ty+1},
	        {x=current.tx+1, y=current.ty},
	        {x=current.tx-1, y=current.ty},        
	    }

        for k,cxy in pairs(nchecks) do
			
			if cxy.x>=1 and cxy.x<=map_tilew and cxy.y>=1 and cxy.y<=map_tileh then
				local neighbor=grid[cxy.x][cxy.y]
				
				if neighbor.n==target.n then
					target.p=current.n
					add(closed,target.n)

					path={}
					local temp={}
					local n=closed[#closed]
					
					while n!=start.n do
						add(temp,n)
						n=pf_list[n].p
					end
					
					for i=#temp,1,-1 do
						add(path,temp[i])
					end
					
					return path
				end
				
				if neighbor.w then
					if neighbor.status==0 then
						neighbor.p=current.n
						neighbor.g=current.g+1
						neighbor.h=abs(target.x-neighbor.x)+abs(target.y-neighbor.y)
						neighbor.status=1
						add(open,neighbor.n)
					elseif neighbor.status==1 then
						if current.g+1<neighbor.g then
							neighbor.p=current.n
							neighbor.g=current.g+1
						end
					end
				end
			end
		end
	end

	return path
end
__gfx__
0000000000000000000000000000000000000000000000000b0000000000000000000000a0a0000aaa0000002222262200000000000c00000000000000000000
000000000000000b00000000000000000000000000300000bbb000000000000000000000a0a0aa0000000000222226220000000000c0c0000000000000000000
000000000000300b00000000000000b0000000000033000bb0b000000000000030000000aa0aaaaa00000000222aaa22000000000ccc00000000000000000000
000000000000300b000300b0000000bb00003300003330bb0bb00030003000303030030000000aaaa0aaa00a22aaaaa200000ddd00c000000000000000000000
0000000000b0030bb00300b0000000bbb0033000003330bb0bb03330000000000000000000aa0aa00aaaaaaa220aa0a2000cc0ddd00000000000000dd0000000
0000000000b0030bb0330bb0003330b0bb033000000000bbbb03303000000000000000000aa000aaa000000022aaaa2200cccc0d00000000000000dd0d000000
0000000000bb030bb0330bb0000330bb0b00000000bbb00bb0330330030000000000000000a00000aa000000222aa22200c0ccc00d00000000000dddd0d00000
00000000000b030bbb00bb000000300bb0bb00000bbbbbbbb00033000030030000000000000a00000aa000002222622200c0cccc0000000000b0dddd0d0d0000
00000000000bb00bbb00bb0000000bbb0bbbb000bb0000bbbbb030303030300300030000bbbbbbb00000000022226222000c0ccccccc00000000ddddd00d00b0
00000000000bb00bbb0bbb000000bb0bb0bbb0000bbbbbb0b0bb03300000000000000000b00000bb000dd0002226222200000000000000000b00dddd0d0d0000
000000003000bb0bbbb0bb000000b0bbb00bbb0000bbbb00bb0bb0300000000000000000b0b0b0bb00dd0d002226222200000d0ddd00000000b00dd0d0d000b0
000000000300bb0bbbb0b000000b0bbb03300b00000000b0bbb0b0000000000030000000b00000bb0dddd0d02226222200000000000000000b0b00dd0d000000
000000000330bbb0bbb00030000bbb0003300000000bb0bb0bb0b0000000000003003000bbbbbbb00ddd0dd02262222200d0ddddddddd00000b000000000b0b0
0000000000330bb0bbbb033000bb000000300000000b0bb000bbb0000000030003030030000000000dddd0d03262232200000000000000000000b000000b0000
0000000000000bbb0bbb0000000000000000000000bbbb00000bb00003000030030303000000000000dddd00326232230c0cc0ccc0cc0c00000000b0b0000000
00000000000000000000000000000000000000000000000000000000000000000000000000000000000000002333323200000000000000000000000000000000
2222222aa22222222222222aa22222222222222aa222222200900000000000000000000000000000000003333333000022222222222222222222222222222222
222222aaaa222222222222aaaa222222222222aaaa222222090900000000000000003000b0000000000333333333330022222222222222222222222222222222
222222aa00222222222222aa00222222222222aa0022222290090900900000000003330b00030000003333333300333022222222222222222222222222222222
22222a00aa22222222222200aa22222222222200aa22222290090999900000000003330b00330000033330000330033322222222222222222222222222222222
2222aaaa00a2222222222aaa00a22222222222aa0022222200900909000000000b003330033300b0033300bbb033333322222555552222222222222222222222
222aa0aaaaaa22222222aa0aaaa2222222222aa0aa22222209000090900000000bb0033303330bb033000b000b03330322225555555222222222222222222222
222aa0aaaa0a22222222aa0aaa0a222222222aa0aa22222290999909000000000bbbb0330330bbb03300b0330b0000302225005000002222222aaa2222222222
222a000aaa00a2222222a000aa0a222222222aa0aa222222990999990000000000bbbb00330bbbb0000b03330bb00000225505050000525222aaaaa22a0a2222
222aa0a0a0a0a2222222aa0aaaa2222222222a0aaa2222220990090990000000000bbbb0330bbb00000b0330000033302250500005005052220aa0a000a0a222
2222a0aa0aa2222222222a0a0aa22222222222a0aa22222290990990990000000000bbb030bbbb03000bb03330033033220000500005050222aaaa0aa8a0a222
222220aa0aa22222222222aaa0a2222222222aaaa0222222000000000000000033330bbb00bbb03300b00000333333032000005005555050220aa0008a0a8222
22222aa222aa22222222222a0aa2222222222aaaaa2222220000000000000000033330bb0bbb033000bb0bb00000030005005005500005552228800a000a0822
2222aa2222aa22222222222aaa222222222aaa22aaa222220000000000000000003330bb0bb0333000bbbb0bb00000005050bb050b05b0bb2220a00880a0a222
2222aa22222aa2222222222aaa222222222a22222aa2222200000000000000000000030b0b033000b00bb00b0000000050b5005b0b505b5528880a8888088882
22222aa2222222222222222aa22222222222222222aa222200000000000000000000000b0b000000bb0000bb0bbb0000bb00b500b50b50502228828222822222
222222222222222222222222222222222222222222222222000000000000000000000000000000000bb00bbbbb0bb000000b00bb00bbb00b2222222222222222
222aa22222222222222aa22222222222222aa22222222222000000000000000000bbb000bbbb0000aa0770aa1770aa0000000000000000000000000000000000
22aaaa222222222222aaaa222222222222aaaa222222222200000000000000000bbbbb0bbbbbb000aa0770aa1770aa0000006660550000000000000000000000
22aa00222222222222aa00222222222222aa0022222222220000000000000000b0000b0bb000bb000aa00aaaa00aa00000066060555000000000000000000000
2a00aa2aaaaa222222aaaa22222222222aaaaa2aaaaa2222000000000000000000bbb030bbbb0b000aa00aaaa00aa00000066660555000000000006605500000
aa000aaa00aaaaa22a0aaa2aaaaa2222aa000aaa00aaaaa200000d00000d00000bb00b0330bbb00000aaaa00aaaa000000060060055500000006666605550000
aaa0aaaaaaaaaaa2aa000aaa00aaaaa2aaa0aaaaaaaaaaa20000d0d000d0d000bb00bb03300bbb0000aaaa00aaaa000000666666055500000066666605550000
22aaa000aa222222aaa0aaaaaaaaaaa222aaa000aa22222200000ddf0fdd0000bb0bb0003300bb00000aa0770aa0000000600606055500000066666605555000
22000a22a222222222aaa000aa22222222000a22a222222200b0ddddfd0d0000bb0bb0003300bb00000aa0770aa0000000666666055550000066666605555000
220aaa222222222222000a22a2222222220aa022222222220000ddddd00d00b0bb0bb0003300bb00006000000000000000600066055550000666666600555500
22a0a0a22222222222a0a0222222222222a0aa22222222220b00dddd0d0d00000b00bb003300b000060600000000000006666066005555000666666660555500
22aa00aa2222222222aa0aa222222222222aaaa22222222200b00dd0d0d000b000000003300b0000600060000000000006606606605555000666666660555500
22aa222a222222222220aaa22222222222aa2aa2222222220b0b00dd0d0000000000003330000000000000000000000006666666605555000666666660555500
2aa2222aa2222222222aaa222222222222aa22aa2222222200b000000000b0b00330033333333000000000000000000006666666605555000006666660555503
aa02222aaa2222222222a222222222222aa222aa222222220000b000000b0000b003303303000b00000000000000000000066666605555030000000000000000
0aa22222222222222222aa22222222222a22222aa2222222000000b0b000000000b000b0003b00b0000000000000000003000000000000300300030000000300
22222222222222222222222222222222222222222222222200000000000000000000000000000000000000000000000000000000000000000030000000030000
222aa222222222a2222aa22222222222222aa2222222222200000000000000000000000000000000000000000000000000000000000000000000000100000000
22aaaa2222222a2222aaaa22222222a222aaaa2222222a22000000000000000000000000000000000000000000000000000c00000000c0000000001110001000
22aa00222222a22222aa002222222a2222aa00222222a222000000000000000000000000000000000000000000000000000c00000000c0000000c01111010100
2a00aa22222a222222a0aa222222a22222a0aa22222a2222000000000000000000000000000000000000000000000000000c00000000c000000c0c0c00111010
aa0000a222a222222aa000a2222a222222aaaa2222a2222200000000000000000000000000000000000000000000000000cccccccccccc0000ccc0c0c0111010
aaa0aa0aaa2222222aaaaa0a22a222222aa000a22a2222220000000000000000000000000000000000000000000000000cc1111111111cc000cccc0c0c011010
20aa00000a222222220a0000aa2222222aaaaa0aa22222220000000000000000000000000000000000000000000000000c111111111111c000ccc0ccc0c01010
200aaaaaa22222222200aaaa0a222222220a0000a22222220000000000000000000000000000000000000000000000000c11aaa11a1a11c000cac0ccc0c01010
2000000aa2222222220a000aa2222222220000aaa22222220000000000000000000000000000000000000000000000000c111111111111c000cac0cac0c01010
20aa00a0022222222200a00a0222222222000a00222222220000000000000000000000000000000000000000000000000c11aa1aa1aa11c000ccc0cac0c01010
20a00a2002222222222000a02222222222a0a000222222220000000000000000000000000000000000000000000000000c111111111111c000cac0ccc0c01010
20a2a22a0222222222220a022222222222aa020aa222222200000000000000000000000000000000000000000000000000cccccccccccc0000ccc0cac0c01010
2a02222aa222222222220a22222222222aa2222aaa222222000000000000000000000000000000000000000000000000000111111111100000ccc0ccc0c01100
aa02222aaa2222222222aa22222222222aa222222aa222220000000000000000000000000000000000000000000000000000cccccccc0000000cc0ccc0c00003
2aa22222222222222222aaa22222222222aa222222222222000000000000000000000000000000000000000000000000000ccc1c1c1cc0003300030ccc0000b0
222222222222222222222222222222222222222222222222000000000000000000000000000000000000000000000000000000000000000000300b0300b00300
22222222ddddd22222222222ddddd22222222222ddddd222000000000000000000000000ddddd000000000000000000000000000000000000000000000000000
2222222ddddddd222222222ddddddd222222222ddddddd2200000000000000000000000ddddddd00000000000000000000000000000000000000000000000000
222222d2000dd0d2222222d2000dd0d2222222d2000dd0d20000000000000000000000d0000dd0d0000000000000000000000000000000000000000000000000
22222222ddd0dddd22222222ddd0dddd22222222ddd0dddd000000000000000000000000ddd0dddd000000000000000000000000000000000000000000000000
22222d2dd00d2d0d22222d2dd00d2d0d22222d2dd00d2d0d000000000000000000000d0dd00d0d0d000000000000000000000000000000000000000000000000
222222dd0dd222d2222222dd0dd22d02222222dd0dd222d20000000000000000000000dd0dd000d0000000000000000000000000000000000000000000000000
222d2ddd0dd22222222d2ddd0dd222d2222d2ddd0dd222220000000000000000000d0ddd0dd00000000000000000000000000000000000000000000000000000
2222ddddd0dd2222d222ddddd0dd22222222ddddd0dd2ddd00000000000000000000ddddd0dd0000000000000000000000000000000000000000000000000000
2d22dddd000dddd0d222dddd000dddd02d22dddd000ddd0200000000000000000d00dddd000dddd0000000000000000000000000000000000000000000000000
2d2dd0d0dd000d0dd22dd0d0dd000d0d2d2dd0d0dd000dd200000000000000000d0dd0d0dd000d0d000000000000000000000000000000000000000000000000
d22dd000dd2222d2d22dd000dd0222d2d22dd220ddd222220000000000000000d00dd000dd0000d0000000000000000000000000000000000000000000000000
2dd22dd00dd222222dd2222dddd222222dd2222d0dd2222200000000000000000dd00dd00dd00000000000000000000000000000000000000000000000000000
22222d2222d2222222222222dd2222222222222dd2dd2222000000000000000000000d0000d00000000000000000000000000000000000000000000000000000
22222dd22dd2222222222222d2222222222222dd222d2222000000000000000000000dd00dd00000000000000000000000000000000000000000000000000000
222222222ddd222222222222dd22222222222dd2222dd2220000000000000000000000000ddd0000000000000000000000000000000000000000000000000000
22222222222222222222222222222222222222222222222200000000000000000000000000000000000000000000000000000000000000000000000000000000
22222222222222222222222222222222222222222222222200000000000000000000000000000000000000000000000000000000000000000000000000000000
22222222222222222222222222222222222222222222222200000000000000000000000000000000000000000000000000000000000000000000000000000000
22222222222222222222222222222222222222222222222200000000000000000000000000000000000000000000000000000000000000000000000000000000
222222f22222222222222f2222222222222222f22222222200000000000000000000000000000000000000000000000000000000000000000000000000000000
2222ff2f2ff222222222f2ff222222222222ff2f2ff2222200000000000000000000000000000000000000000000000000000000000000000000000000000000
2222f222f2222222222f2222ff2222222222f222f222222200000000000000000000000000000000000000000000000000000000000000000000000000000000
222ff2222222222222ff222222222222222ff2222222222200000000000000000000000000000000000000000000000000000000000000000000000000000000
222ffff222ff222222fffff222ff2222222ffff222ff222200000000000000000000000000000000000000000000000000000000000000000000000000000000
222ffffffff0f222222ffffffff0f222222ffffffff0f22200000000000000000000000000000000000000000000000000000000000000000000000000000000
222fffffffff2222222fffffffff2222222fffffffff222200000000000000000000000000000000000000000000000000000000000000000000000000000000
2222fff00ff0f2222222fff00ff0f2222222fff00ff0f22200000000000000000000000000000000000000000000000000000000000000000000000000000000
22222222f2f22f2222222222f2f22f2222222222f2f22f2200000000000000000000000000000000000000000000000000000000000000000000000000000000
2222222f2f22f22222222222f2f22f22222222222f2f22f200000000000000000000000000000000000000000000000000000000000000000000000000000000
22222222222222222222222222222222222222222222222200000000000000000000000000000000000000000000000000000000000000000000000000000000
22222222222222222222222222222222222222222222222200000000000000000000000000000000000000000000000000000000000000000000000000000000
22222222222222222222222222222222222222222222222200000000000000000000000000000000000000000000000000000000000000000000000000000000
00000000000000000000000000000000000000000000000000000000000000000000000000000000000000000000000000000000000000000000000000000000
00000000000000000000000000000000000000000000000000000000000000000000000000000000000000000000000000000000000000000000000000000000
00000000000000000000000000000000000000000000000000000000000000000000000000000000000000000000000000000000000000000000000000000000
00000000000000000000000000000000000000000000000000000000000000000000000000000000000000000000000000000000000000000000000000000000
00000000000000000000000000000000000000000000000000000000000000000000000000000000000000000000000000000000000000000000000000000000
00000000000000000000000000000000000000000000000000000000000000000000000000000000000000000000000000000000000000000000000000000000
00000000000000000000000000000000000000000000000000000000000000000000000000000000000000000000000000000000000000000000000000000000
00000000000000000000000000000000000000000000000000000000000000000000000000000000000000000000000000000000000000000000000000000000
00000000000000000000000000000000000000000000000000000000000000000000000000000000000000000000000000000000000000000000000000000000
00000000000000000000000000000000000000000000000000000000000000000000000000000000000000000000000000000000000000000000000000000000
00000000000000000000000000000000000000000000000000000000000000000000000000000000000000000000000000000000000000000000000000000000
00000000000000000000000000000000000000000000000000000000000000000000000000000000000000000000000000000000000000000000000000000000
00000000000000000000000000000000000000000000000000000000000000000000000000000000000000000000000000000000000000000000000000000000
00000000000000000000000000000000000000000000000000000000000000000000000000000000000000000000000000000000000000000000000000000000
00000000000000000000000000000000000000000000000000000000000000000000000000000000000000000000000000000000000000000000000000000000
00000000000000000000000000000000000000000000000000000000000000000000000000000000000000000000000000000000000000000000000000000000
bb0000bbb00000b00000fffb0000000000600fbbbbb0000000b00000000bfbfb00000bbb00000000b000fffb000000000bbb0000000000000000000000000000
b000000b002200000000ffb0b0000b00000000fb0000000000f300000003fbfb00ff00000b0000b0300003bb00bbbbb000000bbb00603bb00000000000000000
00000000020000b0b300bb0000000000000f00000000000000ffbbbb000bfbf300fb00000bf0fbb0b00000000bffff3000000b6000ffbbbb0000000000000000
00000c00000009b00000ff0000000000006f00000fff00000b0000b000000b0b0003000000bbb00000ffff00000000b0003ffbb000bbbbbb0000000000000000
000800000e0000b00bb00000006f000b006ff00000bb300b0bbbff0003000b0000fb0b00000ff0000006f0000ff00ff00bbff3000fbbbbbb0000000000000000
00000000000020b0bff0bbb000fb3f03b00f60000b0f00fbbffb6ff00fb00000bffbffbbbf6ff00300f6ff0303bfff00bbbffb0003bbbb0b0000000000000000
b000000b000220000f60fffb00f3bf0b000f00b00bf00f0b00f0ff000ff60000bf3f00b0bffff6fb00ff060b000bbbb0bbb0060000bbb00b0000000000000000
bb0000bbb00000b00ff0fffb000f000b0000000000b00b0000300000bbbf00b00b0000b0b000fffb0000000b00000000b6000000000bb0bb0000000000000000
0000006000000b0b0000000b0000000b0b000b000bb00bbb000000000000000000000000000000000000000000000f60000000000bbbbbbb0000000000000000
03000000003fff0b00000b00bbbbb00b0b000b0bbff00fffb030b0000bb00000000b00600bb03b000bbfbbb06f060000bbb3f06000bbbbbb0000000000000000
0b0000b000fbb00b00300b0000ff300b0006f00bbf3000000fbfbfbb0b30f6000b0fbff00bf0bbb00bbf6bb00f0fff0600fff0000006bbbb0000000000000000
0f3fbbf00bfbb0000fbff030000fbb000b0ffb00006000000fbfffb00ff0f0000bfffb000bbbbbb00f36fff00b0fb60000bbbbf00f3bbb6b0000000000000000
0fbb6bf0000b30000bf3f0fbb300f600b3fbf30b00000300bbbf3fb0000b3000003fffb000bbbbb00fb6f000000006f000f000f000fbbbf30000000000000000
0fbfff300bf6bb060bf000fb0000fb00000b000bbff00bfb0000b0b0000bbfbb000b00b003663f0000f6f00000fffff00bbfbbb0000bbbfb0000000000000000
00bf0000000fb30b0b000f600000bb000b000b00bff00bfb0060b0b0bb0fffbb0f00b0000bbbbbb000000000606f0060003ff00000060b0b0000000000000000
b00000000000000b0bb00300000000000b000b00bbb00bb000000000b3000000060000000bbbbbb000b00bb00066000000b00000000000000000000000000000
__gff__
0000000202000000000000000000000001000002020000000000000000000000000002020000020200000000000000000000020200000202000000000000000000000000020200000000000000000000000000000202000000000000000000000000000000000000000000000000000000000000000000000000000000000000
0000000000000000000000000000000000000000000000000000000000000000000000000000000000000000000000000000000000000000000000000000000000000000000000000000000000000000000000000000000000000000000000000000000000000000000000000000000000000000000000000000000000000000
__map__
0000000000000000070800000000000005060102030405060506030403040506000000000000000000000000000000000000000000000000000000000000000000000000000000000000000000000000000000000000000000000000000000000000000000000000000000000000000000000000000000000000000000000000
0000000000000000171800000000000015161112131415161516131413141516000000000000000000000000000000000000000000000000000000000000000000000000000000000000000000000000000000000000000000000000000000000000000000000000000000000000000000000000000000000000000000000000
0000000708000000000000000000000003040000000000000000000000000000000000000000000000000000000000000000000000000000000000000000000000000000000000000000000000000000000000000000000000000000000000000000000000000000000000000000000000000000000000000000000000000000
0000001718000000000000070800000013140000000000000000000000000000000000000000000000000000000000000000000000000000000000000000000000000000000000000000000000000000000000000000000000000000000000000000000000000000000000000000000000000000000000000000000000000000
0708000000000000000000171800000001020000000000000000000000000000000000000000000000000000000000000000000000000000000000000000000000000000000000000000000000000000000000000000000000000000000000000000000000000000000000000000000000000000000000000000000000000000
1718000000000000000000000000000011120000000000000000000000000000000000000000000000000000000000000000000000000000000000000000000000000000000000000000000000000000000000000000000000000000000000000000000000000000000000000000000000000000000000000000000000000000
0000000000000000000000000000000001020000000000000000000000000000000000000000000000000000000000000000000000000000000000000000000000000000000000000000000000000000000000000000000000000000000000000000000000000000000000000000000000000000000000000000000000000000
0000000007080000000000000000000011120000000000000000000000000000000000000000000000000000000000000000000000000000000000000000000000000000000000000000000000000000000000000000000000000000000000000000000000000000000000000000000000000000000000000000000000000000
0000000017180000000000000000000705060000000000000000000000000000000000000000000000000000000000000000000000000000000000000000000000000000000000000000000000000000000000000000000000000000000000000000000000000000000000000000000000000000000000000000000000000000
0000000000000000000000000000001715160000000000000000000000000000000000000000000000000000000000000000000000000000000000000000000000000000000000000000000000000000000000000000000000000000000000000000000000000000000000000000000000000000000000000000000000000000
0000000000000000000007080000000003040000000000000000000000000000000000000000000000000000000000000000000000000000000000000000000000000000000000000000000000000000000000000000000000000000000000000000000000000000000000000000000000000000000000000000000000000000
0000000007080000000017180800000013140000000000000000000000000000000000000000000000000000000000000000000000000000000000000000000000000000000000000000000000000000000000000000000000000000000000000000000000000000000000000000000000000000000000000000000000000000
0000000017180000000000171800000005060000000000000000000000000000000000000000000000000000000000000000000000000000000000000000000000000000000000000000000000000000000000000000000000000000000000000000000000000000000000000000000000000000000000000000000000000000
0000070800000000000000000000000015160000000000000000000000000000000000000000000000000000000000000000000000000000000000000000000000000000000000000000000000000000000000000000000000000000000000000000000000000000000000000000000000000000000000000000000000000000
0000171800000000000000000000000005060000000000000000000000000000000000000000000000000000000000000000000000000000000000000000000000000000000000000000000000000000000000000000000000000000000000000000000000000000000000000000000000000000000000000000000000000000
0000000000000000000708000000000015160000000000000000000000000000000000000000000000000000000000000000000000000000000000000000000000000000000000000000000000000000000000000000000000000000000000000000000000000000000000000000000000000000000000000000000000000000
0000000000000000001718000000000000000000000000000000000000000000000000000000000000000000000000000000000000000000000000000000000000000000000000000000000000000000000000000000000000000000000000000000000000000000000000000000000000000000000000000000000000000000
0000000000000000000000000000000000000000000000000000000000000000000000000000000000000000000000000000000000000000000000000000000000000000000000000000000000000000000000000000000000000000000000000000000000000000000000000000000000000000000000000000000000000000
0000000000000000000000000000000000000000000000000000000000000000000000000000000000000000000000000000000000000000000000000000000000000000000000000000000000000000000000000000000000000000000000000000000000000000000000000000000000000000000000000000000000000000
0000000000000000000000000000000000000000000000000000000000000000000000000000000000000000000000000000000000000000000000000000000000000000000000000000000000000000000000000000000000000000000000000000000000000000000000000000000000000000000000000000000000000000
0000000000000000000000000000000000000000000000000000000000000000000000000000000000000000000000000000000000000000000000000000000000000000000000000000000000000000000000000000000000000000000000000000000000000000000000000000000000000000000000000000000000000000
0000000000000000000000000000000000000000000000000000000000000000000000000000000000000000000000000000000000000000000000000000000000000000000000000000000000000000000000000000000000000000000000000000000000000000000000000000000000000000000000000000000000000000
0000000000000000000000000000000000000000000000000000000000000000000000000000000000000000000000000000000000000000000000000000000000000000000000000000000000000000000000000000000000000000000000000000000000000000000000000000000000000000000000000000000000000000
0000000000000000000000000000000000000000000000000000000000000000000000000000000000000000000000000000000000000000000000000000000000000000000000000000000000000000000000000000000000000000000000000000000000000000000000000000000000000000000000000000000000000000
0000000000000000000000000000000000000000000000000000000000000000000000000000000000000000000000000000000000000000000000000000000000000000000000000000000000000000000000000000000000000000000000000000000000000000000000000000000000000000000000000000000000000000
0000000000000000000000000000000000000000000000000000000000000000000000000000000000000000000000000000000000000000000000000000000000000000000000000000000000000000000000000000000000000000000000000000000000000000000000000000000000000000000000000000000000000000
0000000000000000000000000000000000000000000000000000000000000000000000000000000000000000000000000000000000000000000000000000000000000000000000000000000000000000000000000000000000000000000000000000000000000000000000000000000000000000000000000000000000000000
0000000000000000000000000000000000000000000000000000000000000000000000000000000000000000000000000000000000000000000000000000000000000000000000000000000000000000000000000000000000000000000000000000000000000000000000000000000000000000000000000000000000000000
0000000000000000000000000000000000000000000000000000000000000000000000000000000000000000000000000000000000000000000000000000000000000000000000000000000000000000000000000000000000000000000000000000000000000000000000000000000000000000000000000000000000000000
0000000000000000000000000000000000000000000000000000000000000000000000000000000000000000000000000000000000000000000000000000000000000000000000000000000000000000000000000000000000000000000000000000000000000000000000000000000000000000000000000000000000000000
0000000000000000000000000000000000000000000000000000000000000000000000000000000000000000000000000000000000000000000000000000000000000000000000000000000000000000000000000000000000000000000000000000000000000000000000000000000000000000000000000000000000000000
0000000000000000000000000000000000000000000000000000000000000000000000000000000000000000000000000000000000000000000000000000000000000000000000000000000000000000000000000000000000000000000000000000000000000000000000000000000000000000000000000000000000000000
